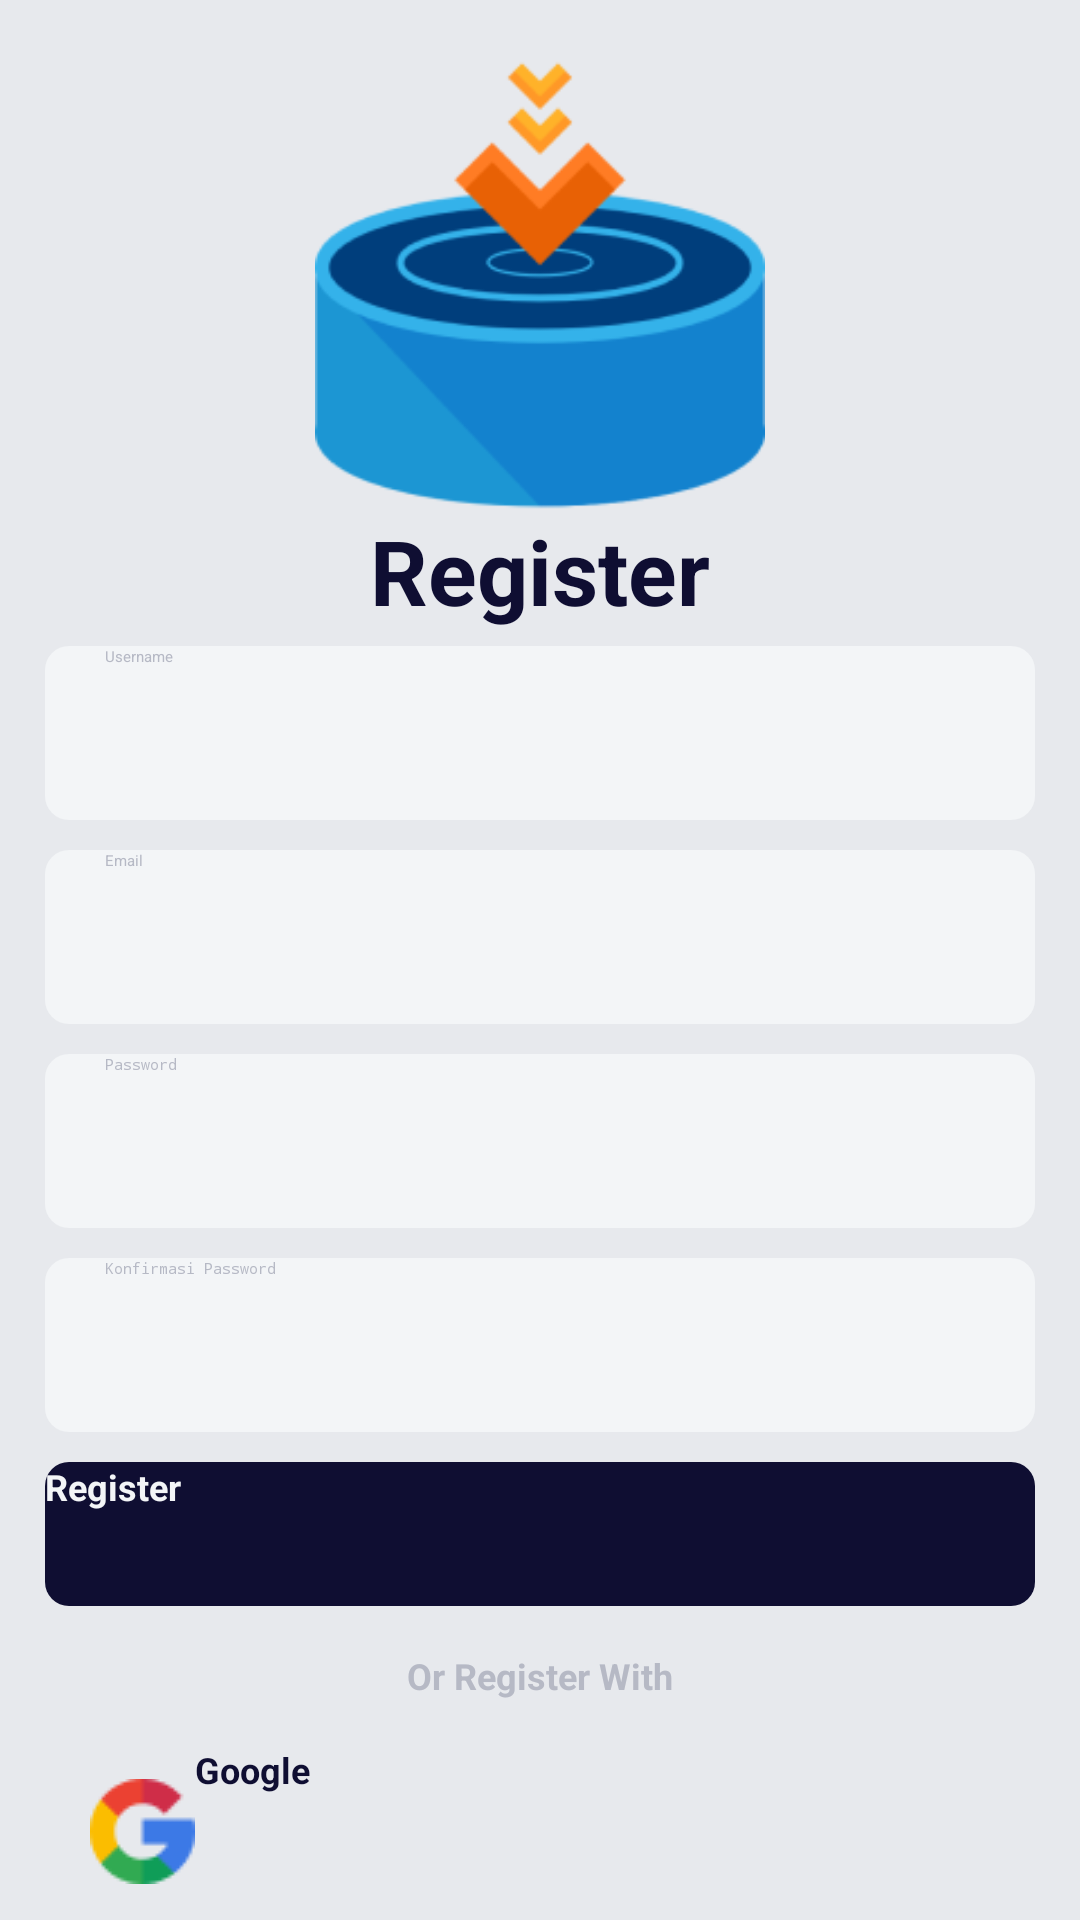

This screen was rendered from an Android layout file. Write that file and the resources it references.
<!-- AndroidManifest.xml: application theme Theme.DropDone -->
<!-- res/layout/activity_register.xml -->
<?xml version="1.0" encoding="utf-8"?>
<ScrollView
    xmlns:android="http://schemas.android.com/apk/res/android"
    xmlns:app="http://schemas.android.com/apk/res-auto"
    xmlns:tools="http://schemas.android.com/tools"
    android:layout_width="match_parent"
    android:layout_height="match_parent"
    android:background="@color/background"
    android:orientation="vertical"
    tools:context=".MainActivity">

    <LinearLayout
        android:layout_width="match_parent"
        android:layout_height="wrap_content"
        android:orientation="vertical">

        <LinearLayout
            android:id="@+id/relativeLayout"
            android:layout_width="match_parent"
            android:layout_height="wrap_content"
            app:layout_constraintEnd_toEndOf="parent"
            app:layout_constraintStart_toStartOf="parent"
            app:layout_constraintTop_toTopOf="parent">

            <ImageView
                android:layout_width="match_parent"
                android:layout_height="150dp"
                android:layout_marginTop="20dp"
                android:src="@drawable/logo"
                app:layout_constraintEnd_toEndOf="parent"
                app:layout_constraintStart_toStartOf="parent"
                app:layout_constraintTop_toTopOf="parent" />
        </LinearLayout>

        <LinearLayout
            android:layout_width="match_parent"
            android:layout_height="wrap_content"
            android:gravity="center"
            android:orientation="vertical">

            <TextView
                android:id="@+id/tv_register"
                android:layout_width="wrap_content"
                android:layout_height="wrap_content"
                android:text="@string/inforegister"
                android:textAlignment="center"
                android:textSize="30sp"
                android:textStyle="bold"
                android:textColor="@color/biru"/>

            <EditText
                android:id="@+id/editUserName"
                android:layout_width="match_parent"
                android:layout_height="58dp"
                android:layout_marginStart="15dp"
                android:layout_marginTop="5dp"
                android:layout_marginEnd="15dp"
                android:hint="Username"
                android:textColor="@color/biru"
                android:inputType="text"
                android:paddingStart="20dp"
                android:textColorHint="@color/grey"
                android:background="@drawable/input_layout"/>

            <EditText
                android:id="@+id/editEmail"
                android:layout_width="match_parent"
                android:layout_height="58dp"
                android:layout_marginStart="15dp"
                android:layout_marginTop="10dp"
                android:layout_marginEnd="15dp"
                android:hint="Email"
                android:textColor="@color/biru"
                android:inputType="text"
                android:paddingStart="20dp"
                android:textColorHint="@color/grey"
                android:background="@drawable/input_layout"/>

            <EditText
                android:id="@+id/editPassword"
                android:layout_width="match_parent"
                android:layout_height="58dp"
                android:layout_marginStart="15dp"
                android:layout_marginTop="10dp"
                android:layout_marginEnd="15dp"
                android:hint="@string/password"
                android:textColor="@color/biru"
                android:paddingStart="20dp"
                android:inputType="textPassword"
                android:textColorHint="@color/grey"
                android:background="@drawable/input_layout"/>

            <EditText
                android:id="@+id/editPasswordConfrim"
                android:layout_width="match_parent"
                android:layout_height="58dp"
                android:layout_marginStart="15dp"
                android:layout_marginTop="10dp"
                android:layout_marginEnd="15dp"
                android:hint="@string/konfirmasi_password"
                android:textColor="@color/biru"
                android:inputType="textPassword"
                android:textColorHint="@color/grey"
                android:paddingStart="20dp"
                android:background="@drawable/input_layout"/>

        </LinearLayout>

        <Button
            android:id="@+id/btnRegister"
            android:layout_width="match_parent"
            android:layout_height="48dp"
            android:layout_marginStart="15dp"
            android:layout_marginTop="10dp"
            android:layout_marginEnd="15dp"
            android:text="Register"
            android:textSize="12sp"
            android:textColor="@color/putih"
            android:textStyle="bold"
            android:background="@drawable/button_login"/>

        <TextView
            android:layout_width="wrap_content"
            android:layout_height="wrap_content"
            android:layout_gravity="center"
            android:layout_marginTop="15dp"
            android:text="Or Register With"
            android:textSize="12sp"
            android:textStyle="bold"
            android:textColor="@color/grey"/>

        <Button
            android:id="@+id/btnGoogle"
            android:layout_width="match_parent"
            android:layout_height="58dp"
            android:layout_marginTop="15dp"
            android:layout_marginStart="15dp"
            android:layout_marginEnd="15dp"
            android:text="@string/google"
            android:textSize="12sp"
            android:textStyle="bold"
            android:textColor="@color/biru"
            android:drawableLeft="@drawable/ic_google_"
            android:paddingStart="15dp"
            android:paddingEnd="50dp"
            android:background="@drawable/custom_btn_google"/>

        <LinearLayout
            android:layout_width="match_parent"
            android:layout_height="wrap_content"
            android:layout_marginTop="15dp"
            android:gravity="center"
            android:orientation="horizontal">

            <TextView
                android:layout_width="wrap_content"
                android:layout_height="wrap_content"
                android:text="@string/already_have_an_account"
                android:textSize="12sp"
                android:textStyle="bold"
                android:textColor="@color/grey"/>

            <TextView
                android:id="@+id/toLogin"
                android:layout_width="wrap_content"
                android:layout_height="wrap_content"
                android:text="@string/login"
                android:textSize="12sp"
                android:textStyle="bold"
                android:textColor="@color/biru"/>

        </LinearLayout>

    </LinearLayout>

</ScrollView>
<!-- resources referenced by this layout -->
<resources>
  <color name="background">#E7E9ED</color>
  <color name="biru">#0F0E32</color>
  <color name="grey">#B6B9C5</color>
  <color name="putih">#F3F5F7</color>
  <!-- drawable button_login (drawable) -->
  <?xml version="1.0" encoding="utf-8"?>
  <shape
      android:shape="rectangle"
      xmlns:android="http://schemas.android.com/apk/res/android">
  
      <solid
          android:color="@color/biru"/>
  
      <corners
          android:radius="8dp"/>
  </shape>
  <!-- drawable ic_google_: png bitmap (drawable, 1280 bytes) -->
  <!-- drawable input_layout (drawable) -->
  <?xml version="1.0" encoding="utf-8"?>
  <shape
      android:shape="rectangle"
      xmlns:android="http://schemas.android.com/apk/res/android">
  
      <solid
          android:color="@color/putih"/>
  
      <corners
          android:radius="8dp"/>
  </shape>
  <!-- drawable logo: png bitmap (drawable, 12949 bytes) -->
  <string name="already_have_an_account">Already have an account?</string>
  <string name="google">Google</string>
  <string name="inforegister">Register</string>
  <string name="konfirmasi_password">Konfirmasi Password</string>
  <string name="login">Login</string>
  <string name="password">Password</string>
  <style name="Theme.DropDone" parent="Theme.AppCompat.Light.NoActionBar">
          
          <item name="colorPrimary">@color/purple_200</item>
          <item name="colorPrimaryVariant">@color/purple_700</item>
          <item name="colorOnPrimary">@color/black</item>
          
          <item name="colorSecondary">@color/teal_200</item>
          <item name="colorSecondaryVariant">@color/teal_200</item>
          <item name="colorOnSecondary">@color/black</item>
          
          <item name="android:statusBarColor">?attr/colorPrimaryVariant</item>
          
      </style>
  <color name="purple_200">#0F0E32</color>
  <color name="purple_700">#FF3700B3</color>
  <color name="black">#FF000000</color>
  <color name="teal_200">#FF03DAC5</color>
</resources>
